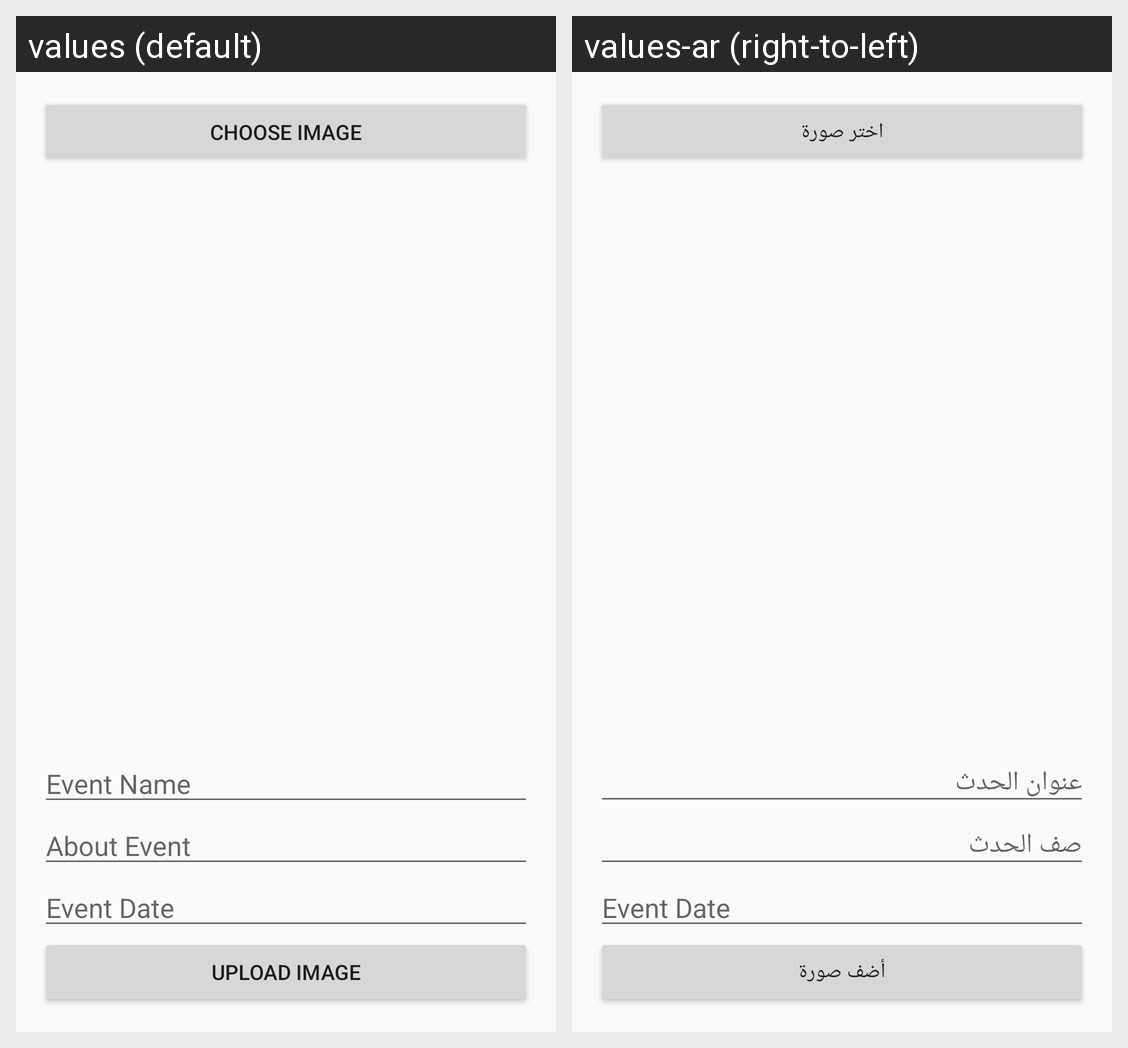

For this localized Android screen grid, give each drawn string resource with its value in every locale shown.
Android screen res/layout/img_upload.xml rendered under 2 locales, left to right: values (default), values-ar (right-to-left). Device: Nexus 5 (rendered at 1080×1920; each locale shown at half size, 540×960, under a caption strip naming it); theme AppTheme.
Strings drawn on this screen, with the default value and each locale's value (text and hints the layout hard-codes, and strings that could not be matched under every locale, appear in the picture but are not listed):

btn_lod_new
  values: Choose Image
  values-ar: اختر صورة

etxt_up_name
  values: Event Name
  values-ar: عنوان الحدث

etxt_up_desc
  values: About Event
  values-ar: صف الحدث

etxt_up_date
  values: Event Date
  values-ar: Event Date  [not translated; the default value is used]

btn_up
  values: Upload Image
  values-ar: أضف صورة
